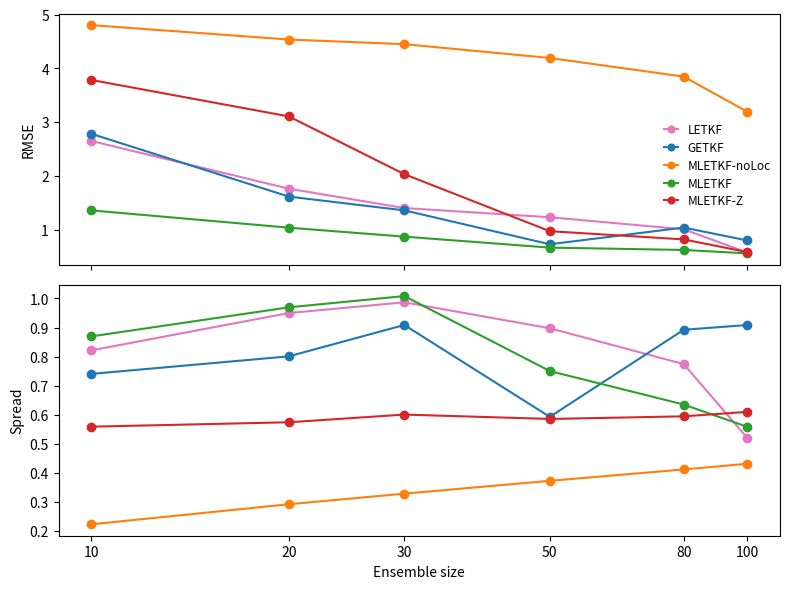
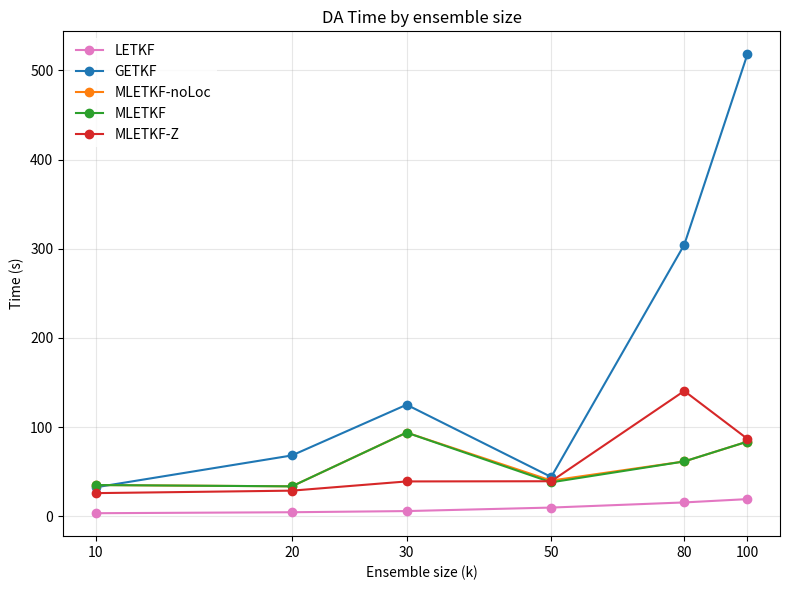
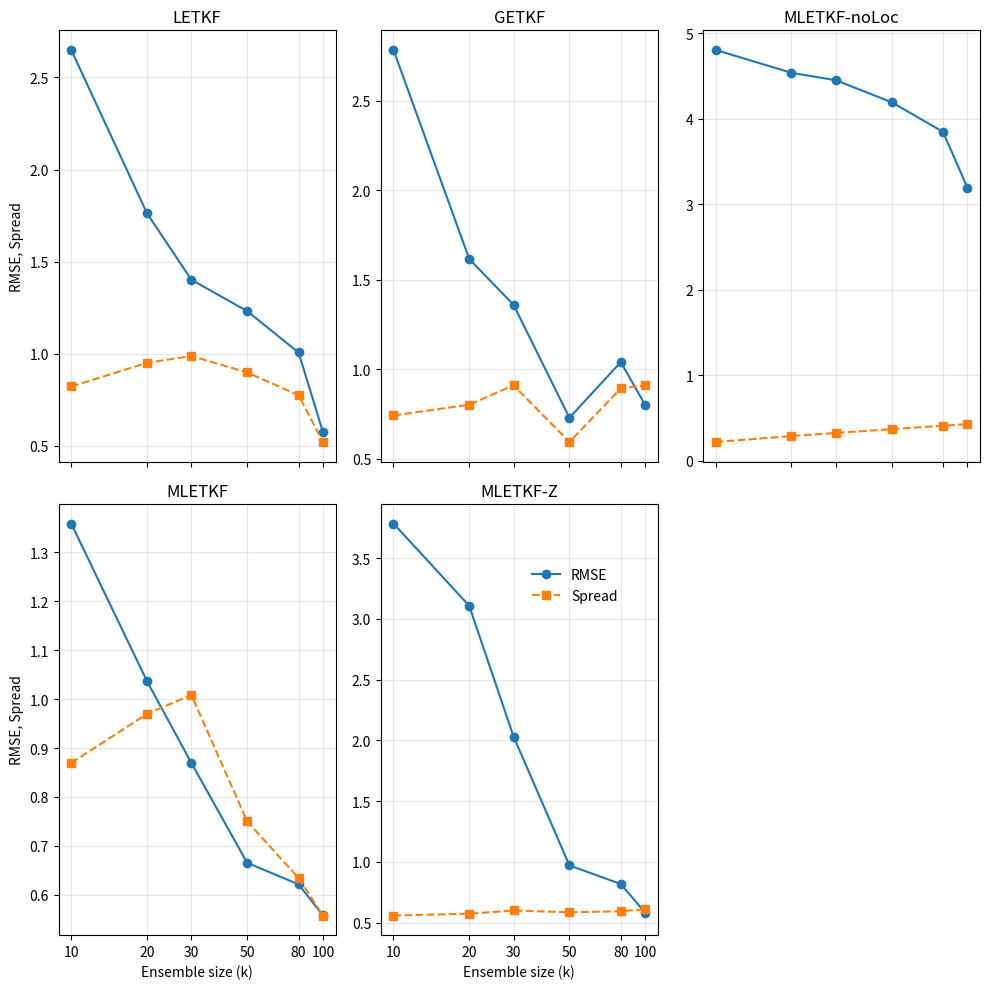

These charts were generated, in order, by the following Python code:
import matplotlib.pyplot as plt
import numpy as np
from matplotlib.ticker import ScalarFormatter

# ==================================================
# 1) nem : number of ensemble members (x-axis : log-scale)
nem = np.array([10, 20, 30, 50, 80, 100])

t_letkf = [
    3.4027907848358154, 4.502838373184204,  5.799935817718506,
    9.733905553817749, 15.498368978500366, 19.21369743347168,
]

rmse_b_letkf = [
    2.6494549213119125, 1.7618139447931722, 1.4016066991645755,
    1.230697532025626, 1.0063118349438667, 0.5743284382106907
]

sprd_b_letkf = [
    0.8213967288826916, 0.9498832849850821, 0.9869485692188444,
    0.8975199215355074, 0.7741475635737056, 0.5200511334065346
]
# =========================================================================== #
t_getkf = [
    32.45762395858765, 68.19534158706665, 125.0853898525238,
    44.01957654953003,  304.5166506767273, 518.1329946517944,
]

rmse_b_getkf = [
    2.782490923018534, 1.614588049736404, 1.3584323322114056,  
    0.7275704986147863, 1.0386426270054578, 0.7987902252293141   
]

sprd_b_getkf = [
    0.7403311128073566, 0.8007524684445978, 0.9088387453989002,  
    0.5923087373174114, 0.8921656138904294, 0.9086143219760873 
]
# =========================================================================== #
t_mletkf = [
    35.01349925994873, 33.54001593589783, 93.82191395759583,
    38.04286431387995, 61.46668481826782, 83.69127321243286,
]

rmse_b_mletkf = [
    1.3581411469633995, 1.0362178422499715, 0.8696608508100862, 
    0.6656060962311332, 0.6219043379692353, 0.5581841580485579 
]

sprd_b_mletkf = [
    0.8695316368612664, 0.9695438089988051, 1.0083433032090214, 
    0.7500984433947948, 0.6348042286534455, 0.5580388028534159  
]
# =========================================================================== #
t_mletkf_zloc = [
    25.924729108810425, 28.706499338150024, 39.04722356796265, 
    39.26127910614014,  140.52109265327454, 86.80725312232971, 
]

rmse_b_mletkf_zloc = [
    3.7844353792370238, 3.106745388289416, 2.0316552718833334,
    0.971026217119939, 0.8183470146269569, 0.581919849000509,
]

sprd_b_mletkf_zloc = [
    0.5585474088539627, 0.5736724386797758,  0.600168925418721,
    0.5851050932941461, 0.594156653127153,  0.6094164334870952,
]
# =========================================================================== #
t_mletkf_no_loc = [
    35.01349925994873, 33.54001593589783, 93.82191395759583,
    39.99648565155684, 61.46668481826782, 83.69127321243286,
]

rmse_b_mletkf_no_loc = [
    4.804887708499121, 4.537318916032758, 4.45089057158296, 
    4.193778599086306, 3.8471249620297425, 3.1942496220596928 
]

sprd_b_mletkf_no_loc = [
    0.22223644691497824, 0.2913389228793065, 0.3278052767939679,  
    0.3720358806813944, 0.41121761902764176, 0.43080937675761277
]


colors = ["tab:pink", "tab:blue", "tab:orange", "tab:green", "tab:red"]
fig, (ax1, ax2) = plt.subplots(2, 1, figsize=(8, 6), sharex=True)

# FIG. 8(a) : Background RMSE =========================
ax1.plot(nem, rmse_b_letkf, marker='o', label='LETKF', color=colors[0])
ax1.plot(nem, rmse_b_getkf, marker='o', label='GETKF', color=colors[1])
ax1.plot(nem, rmse_b_mletkf_no_loc, marker='o', label='MLETKF-noLoc', color=colors[2])
ax1.plot(nem, rmse_b_mletkf, marker='o', label='MLETKF', color=colors[3])
ax1.plot(nem, rmse_b_mletkf_zloc, marker='o', label='MLETKF-Z', color=colors[4])

ax1.set_ylabel("RMSE")
ax1.legend(loc="upper right",
    fontsize=8.5,      
    markerscale=0.8,    
    handlelength=1.2,    
    labelspacing=0.4,  
    borderpad=0.3,
    bbox_to_anchor=(1.0, 0.60),
    frameon=True,
    facecolor='white',
    framealpha=0.8,
    edgecolor='none')

# FIG. 8(b) : Background spread =========================
ax2.plot(nem, sprd_b_letkf, marker='o', label='LETKF', color=colors[0])
ax2.plot(nem, sprd_b_getkf, marker='o', label='GETKF', color=colors[1])
ax2.plot(nem, sprd_b_mletkf_no_loc, marker='o', label='MLETKF-noLoc', color=colors[2])
ax2.plot(nem, sprd_b_mletkf, marker='o', label='MLETKF', color=colors[3])
ax2.plot(nem, sprd_b_mletkf_zloc, marker='o', label='MLETKF-Z', color=colors[4])

ax2.set_ylabel("Spread")
ax2.set_xlabel("Ensemble size")

# x-axis
ax1.set_xscale('log')   #log scale
ax1.set_xticks(nem)
ax1.get_xaxis().set_major_formatter(ScalarFormatter())
ax1.ticklabel_format(style='plain', axis='x')
ax1.minorticks_off()

plt.tight_layout()
plt.show()

# FIG. 10 : Time plot =========================
plt.figure(figsize=(8, 6))

plt.plot(nem, t_letkf, marker='o', label='LETKF', color=colors[0])
plt.plot(nem, t_getkf, marker='o', label='GETKF', color=colors[1])
plt.plot(nem, t_mletkf_no_loc, marker='o', label='MLETKF-noLoc', color=colors[2])
plt.plot(nem, t_mletkf, marker='o', label='MLETKF', color=colors[3])
plt.plot(nem, t_mletkf_zloc, marker='o', label='MLETKF-Z', color=colors[4])

plt.xscale('log')
plt.xticks(nem, labels=[str(n) for n in nem])
plt.gca().xaxis.set_major_formatter(ScalarFormatter())
plt.ticklabel_format(style='plain', axis='x')
plt.minorticks_off()

plt.xlabel("Ensemble size (k)")
plt.ylabel("Time (s)")
plt.title("DA Time by ensemble size")

plt.legend(loc="upper left",
    frameon=True,
    facecolor='white',
    framealpha=0.8,
    edgecolor='none')
plt.grid(True, which="both", ls="-", alpha=0.3)

plt.tight_layout()
plt.show()


# FIG. 9 : RMSE-spread consistency plots  ==============================
filters = [
    ("LETKF", rmse_b_letkf, sprd_b_letkf),
    ("GETKF", rmse_b_getkf, sprd_b_getkf),
    ("MLETKF-noLoc", rmse_b_mletkf_no_loc, sprd_b_mletkf_no_loc),
    ("MLETKF", rmse_b_mletkf, sprd_b_mletkf),
    ("MLETKF-Z", rmse_b_mletkf_zloc, sprd_b_mletkf_zloc),
]

fig, axes = plt.subplots(2, 3, figsize=(10, 10), sharex=True)
axes = axes.flatten()

# plot
for i, (name, rmse, sprd) in enumerate(filters):
    ax = axes[i]

    ax.plot(nem, rmse, marker='o', label="RMSE")
    ax.plot(nem, sprd, marker='s', linestyle='--', label="Spread")

    ax.set_xscale('log')
    ax.set_xticks(nem)
    ax.get_xaxis().set_major_formatter(ScalarFormatter())
    ax.ticklabel_format(style='plain', axis='x')
    ax.minorticks_off()

    ax.set_title(name)
    ax.grid(True, alpha=0.3)

axes[5].set_visible(False)
axes[4].legend(loc="upper right", frameon=False, bbox_to_anchor=(0.9, 0.88),)

axes[3].set_xlabel("Ensemble size (k)")
axes[4].set_xlabel("Ensemble size (k)")

axes[0].set_ylabel("RMSE, Spread")
axes[3].set_ylabel("RMSE, Spread")

plt.tight_layout()
plt.show()
